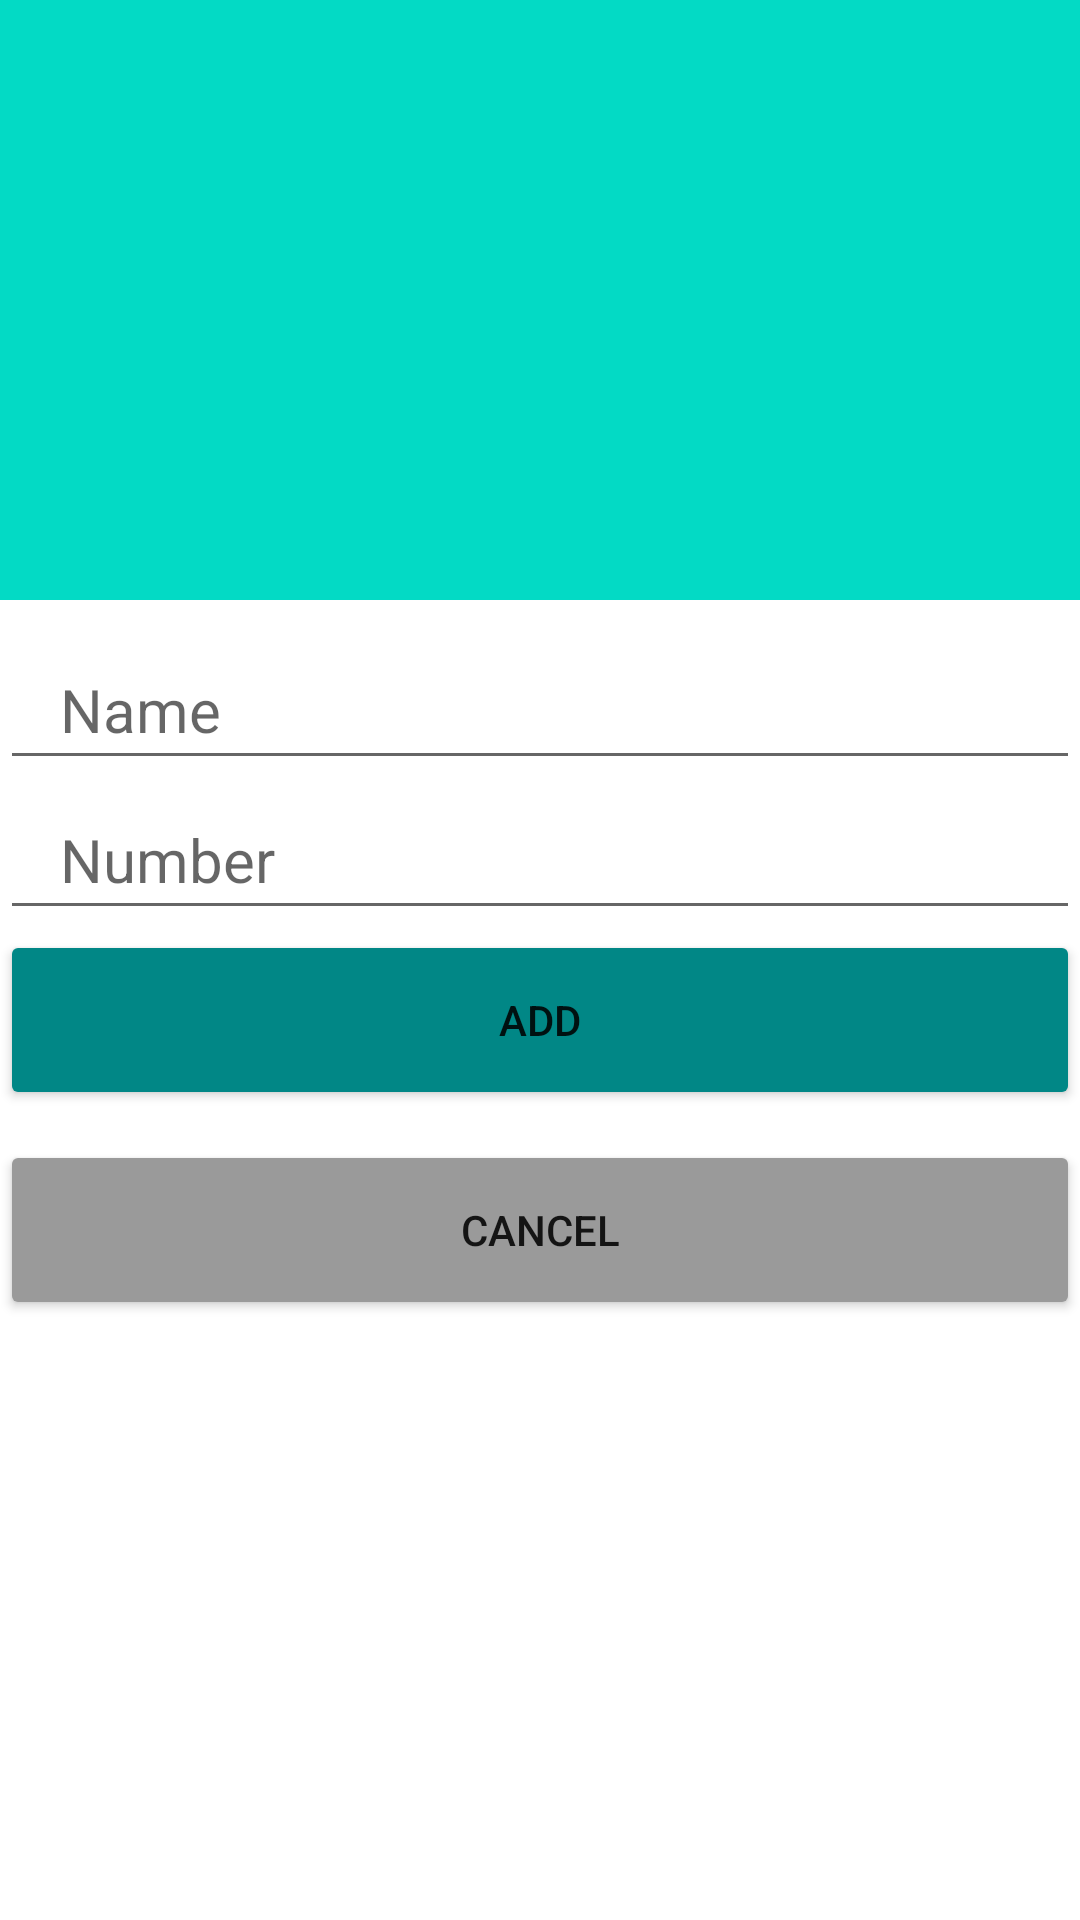

Android layout source for this screen:
<!-- AndroidManifest.xml: application theme Theme.Phonebook_java_2 -->
<!-- res/layout/activity_add.xml -->
<?xml version="1.0" encoding="utf-8"?>
<androidx.constraintlayout.widget.ConstraintLayout xmlns:android="http://schemas.android.com/apk/res/android"
    xmlns:app="http://schemas.android.com/apk/res-auto"
    xmlns:tools="http://schemas.android.com/tools"
    android:layout_width="match_parent"
    android:layout_height="match_parent"
    tools:context=".AddActivity">

    <ImageView
        android:id="@+id/imageView"
        android:layout_width="match_parent"
        android:layout_height="200dp"
        android:background="@color/teal_200"
        android:contentDescription="@string/image"
        app:layout_constraintTop_toTopOf="parent"
        app:srcCompat="@drawable/acc_icon"
        tools:layout_editor_absoluteX="56dp" />


    <EditText
        android:id="@+id/add_name"
        android:layout_width="match_parent"
        android:layout_height="50dp"
        android:layout_marginTop="10dp"
        android:gravity="center_vertical"
        android:inputType="text"
        android:paddingLeft="20dp"
        android:hint="@string/name"
        android:textSize="20sp"
        app:layout_constraintEnd_toEndOf="parent"
        app:layout_constraintStart_toStartOf="parent"
        app:layout_constraintTop_toBottomOf="@+id/imageView" />

    <EditText
        android:id="@+id/add_number"
        android:layout_width="match_parent"
        android:layout_height="50dp"
        android:gravity="center_vertical"
        android:hint="@string/number"
        android:inputType="number"
        android:paddingLeft="20dp"
        android:textSize="20sp"
        app:layout_constraintEnd_toEndOf="parent"
        app:layout_constraintHorizontal_bias="0.0"
        app:layout_constraintStart_toStartOf="parent"
        app:layout_constraintTop_toBottomOf="@+id/add_name" />

    <Button
        android:id="@+id/add_btn"
        android:layout_width="match_parent"
        android:layout_height="60dp"
        android:text="@string/add_btn"
        app:backgroundTint="@color/teal_700"
        app:layout_constraintEnd_toEndOf="parent"
        app:layout_constraintStart_toStartOf="parent"
        app:layout_constraintTop_toBottomOf="@+id/add_number" />

    <Button
        android:id="@+id/cancel_btn_add"
        android:layout_width="match_parent"
        android:layout_height="60dp"
        android:layout_marginTop="10dp"
        android:text="@string/cancel_btn"
        app:backgroundTint="#FD9A9A9A"
        app:layout_constraintEnd_toEndOf="parent"
        app:layout_constraintHorizontal_bias="0.0"
        app:layout_constraintStart_toStartOf="parent"
        app:layout_constraintTop_toBottomOf="@+id/add_btn" />

</androidx.constraintlayout.widget.ConstraintLayout>
<!-- resources referenced by this layout -->
<resources>
  <color name="teal_200">#FF03DAC5</color>
  <color name="teal_700">#FF018786</color>
  <string name="add_btn">Add</string>
  <string name="cancel_btn">Cancel</string>
  <string name="image">Image</string>
  <string name="name">Name</string>
  <string name="number">Number</string>
  <style name="Theme.Phonebook_java_2" parent="Theme.MaterialComponents.DayNight.DarkActionBar">
          
          <item name="colorPrimary">@color/purple_500</item>
          <item name="colorPrimaryVariant">@color/purple_700</item>
          <item name="colorOnPrimary">@color/white</item>
          
          <item name="colorSecondary">@color/teal_200</item>
          <item name="colorSecondaryVariant">@color/teal_700</item>
          <item name="colorOnSecondary">@color/black</item>
          
          <item name="android:statusBarColor" tools:targetApi="l">?attr/colorPrimaryVariant</item>
          
      </style>
  <color name="purple_500">#FF6200EE</color>
  <color name="purple_700">#FF3700B3</color>
  <color name="white">#FFFFFFFF</color>
  <color name="black">#FF000000</color>
</resources>
